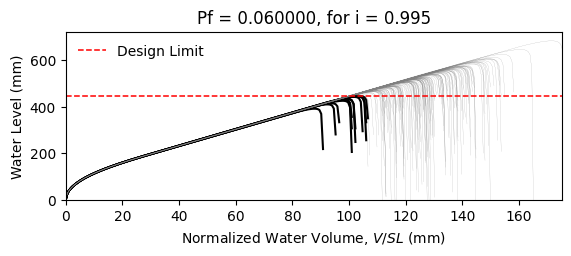

The table this chart was drawn from, first rows:
W14X22, L = 360.0 in, slope = 0.020833333333333332 in/in, dead load = 6.944444444444444e-05 kip/in…
zwlim AISC Appendix 2, zwlim DAMP, zwlim Proposed for ASCE 7, zwlim Neglect Ponding, dhnom Denver, dhnom New York, dhnom New Orleans, dh Denver, dh New York, dh New Orleans, dmax
15.16, 15.45, 13.32, 15.16, 5.58, 5.58, 5.58, 7.726, 7.726, 7.726, 22.05, Safe, 
15.16, 15.45, 13.32, 15.16, 5.58, 5.58, 5.58, 7.726, 7.726, 7.726, 19.26, Safe, 
15.16, 15.45, 13.32, 15.16, 5.58, 5.58, 5.58, 7.726, 7.726, 7.726, 18.53, Safe, 
15.16, 15.45, 13.32, 15.16, 5.58, 5.58, 5.58, 7.726, 7.726, 7.726, 21.77, Safe, 
15.16, 15.45, 13.32, 15.16, 5.58, 5.58, 5.58, 7.726, 7.726, 7.726, 18.28, Safe, 
15.16, 15.45, 13.32, 15.16, 5.58, 5.58, 5.58, 7.726, 7.726, 7.726, 26.93, Safe, 
15.16, 15.45, 13.32, 15.16, 5.58, 5.58, 5.58, 7.726, 7.726, 7.726, 20.34, Safe, 
15.16, 15.45, 13.32, 15.16, 5.58, 5.58, 5.58, 7.726, 7.726, 7.726, 18.45, Safe, 
15.16, 15.45, 13.32, 15.16, 5.58, 5.58, 5.58, 7.726, 7.726, 7.726, 21.27, Safe, 
15.16, 15.45, 13.32, 15.16, 5.58, 5.58, 5.58, 7.726, 7.726, 7.726, 19.99, Safe, 
15.16, 15.45, 13.32, 15.16, 5.58, 5.58, 5.58, 7.726, 7.726, 7.726, 17.63, Safe, 
15.16, 15.45, 13.32, 15.16, 5.58, 5.58, 5.58, 7.726, 7.726, 7.726, 17.02, Fail, 
15.16, 15.45, 13.32, 15.16, 5.58, 5.58, 5.58, 7.726, 7.726, 7.726, 21.46, Safe, 
15.16, 15.45, 13.32, 15.16, 5.58, 5.58, 5.58, 7.726, 7.726, 7.726, 18.86, Safe, 
15.16, 15.45, 13.32, 15.16, 5.58, 5.58, 5.58, 7.726, 7.726, 7.726, 21.86, Safe, 
15.16, 15.45, 13.32, 15.16, 5.58, 5.58, 5.58, 7.726, 7.726, 7.726, 19.86, Safe, 
15.16, 15.45, 13.32, 15.16, 5.58, 5.58, 5.58, 7.726, 7.726, 7.726, 20.52, Safe, 
15.16, 15.45, 13.32, 15.16, 5.58, 5.58, 5.58, 7.726, 7.726, 7.726, 22.45, Safe, 
15.16, 15.45, 13.32, 15.16, 5.58, 5.58, 5.58, 7.726, 7.726, 7.726, 18.39, Safe, 
15.16, 15.45, 13.32, 15.16, 5.58, 5.58, 5.58, 7.726, 7.726, 7.726, 19.33, Safe, 
15.16, 15.45, 13.32, 15.16, 5.58, 5.58, 5.58, 7.726, 7.726, 7.726, 18.3, Safe, 
15.16, 15.45, 13.32, 15.16, 5.58, 5.58, 5.58, 7.726, 7.726, 7.726, 21.69, Safe, 
15.16, 15.45, 13.32, 15.16, 5.58, 5.58, 5.58, 7.726, 7.726, 7.726, 22.57, Safe, 
15.16, 15.45, 13.32, 15.16, 5.58, 5.58, 5.58, 7.726, 7.726, 7.726, 20.09, Safe, 
15.16, 15.45, 13.32, 15.16, 5.58, 5.58, 5.58, 7.726, 7.726, 7.726, 19.21, Safe, 
15.16, 15.45, 13.32, 15.16, 5.58, 5.58, 5.58, 7.726, 7.726, 7.726, 16.95, Fail, 
15.16, 15.45, 13.32, 15.16, 5.58, 5.58, 5.58, 7.726, 7.726, 7.726, 21.16, Safe, 
15.16, 15.45, 13.32, 15.16, 5.58, 5.58, 5.58, 7.726, 7.726, 7.726, 20.85, Safe, 
15.16, 15.45, 13.32, 15.16, 5.58, 5.58, 5.58, 7.726, 7.726, 7.726, 18.47, Safe, 
15.16, 15.45, 13.32, 15.16, 5.58, 5.58, 5.58, 7.726, 7.726, 7.726, 23.29, Safe, 
15.16, 15.45, 13.32, 15.16, 5.58, 5.58, 5.58, 7.726, 7.726, 7.726, 20.47, Safe, 
15.16, 15.45, 13.32, 15.16, 5.58, 5.58, 5.58, 7.726, 7.726, 7.726, 21.19, Safe, 
15.16, 15.45, 13.32, 15.16, 5.58, 5.58, 5.58, 7.726, 7.726, 7.726, 19.03, Safe, 
15.16, 15.45, 13.32, 15.16, 5.58, 5.58, 5.58, 7.726, 7.726, 7.726, 22.61, Safe, 
15.16, 15.45, 13.32, 15.16, 5.58, 5.58, 5.58, 7.726, 7.726, 7.726, 21.51, Safe, 
15.16, 15.45, 13.32, 15.16, 5.58, 5.58, 5.58, 7.726, 7.726, 7.726, 18.4, Safe, 
15.16, 15.45, 13.32, 15.16, 5.58, 5.58, 5.58, 7.726, 7.726, 7.726, 20.82, Safe, 
15.16, 15.45, 13.32, 15.16, 5.58, 5.58, 5.58, 7.726, 7.726, 7.726, 21.17, Safe, 
15.16, 15.45, 13.32, 15.16, 5.58, 5.58, 5.58, 7.726, 7.726, 7.726, 22.06, Safe, 
15.16, 15.45, 13.32, 15.16, 5.58, 5.58, 5.58, 7.726, 7.726, 7.726, 17.83, Safe, 
15.16, 15.45, 13.32, 15.16, 5.58, 5.58, 5.58, 7.726, 7.726, 7.726, 22.52, Safe, 
15.16, 15.45, 13.32, 15.16, 5.58, 5.58, 5.58, 7.726, 7.726, 7.726, 19.04, Safe, 
15.16, 15.45, 13.32, 15.16, 5.58, 5.58, 5.58, 7.726, 7.726, 7.726, 19.99, Safe, 
15.16, 15.45, 13.32, 15.16, 5.58, 5.58, 5.58, 7.726, 7.726, 7.726, 19.51, Safe, 
15.16, 15.45, 13.32, 15.16, 5.58, 5.58, 5.58, 7.726, 7.726, 7.726, 22.27, Safe, 
15.16, 15.45, 13.32, 15.16, 5.58, 5.58, 5.58, 7.726, 7.726, 7.726, 17.42, Fail, 
15.16, 15.45, 13.32, 15.16, 5.58, 5.58, 5.58, 7.726, 7.726, 7.726, 20.33, Safe, 
15.16, 15.45, 13.32, 15.16, 5.58, 5.58, 5.58, 7.726, 7.726, 7.726, 19.03, Safe, 
15.16, 15.45, 13.32, 15.16, 5.58, 5.58, 5.58, 7.726, 7.726, 7.726, 20.39, Safe, 
15.16, 15.45, 13.32, 15.16, 5.58, 5.58, 5.58, 7.726, 7.726, 7.726, 18.59, Safe, 
15.16, 15.45, 13.32, 15.16, 5.58, 5.58, 5.58, 7.726, 7.726, 7.726, 21.72, Safe, 
15.16, 15.45, 13.32, 15.16, 5.58, 5.58, 5.58, 7.726, 7.726, 7.726, 16.34, Fail, 
15.16, 15.45, 13.32, 15.16, 5.58, 5.58, 5.58, 7.726, 7.726, 7.726, 20.45, Safe, 
15.16, 15.45, 13.32, 15.16, 5.58, 5.58, 5.58, 7.726, 7.726, 7.726, 19.01, Safe, 
15.16, 15.45, 13.32, 15.16, 5.58, 5.58, 5.58, 7.726, 7.726, 7.726, 23.17, Safe, 
15.16, 15.45, 13.32, 15.16, 5.58, 5.58, 5.58, 7.726, 7.726, 7.726, 18.91, Safe, 
15.16, 15.45, 13.32, 15.16, 5.58, 5.58, 5.58, 7.726, 7.726, 7.726, 20, Safe, 
15.16, 15.45, 13.32, 15.16, 5.58, 5.58, 5.58, 7.726, 7.726, 7.726, 18.88, Safe, 
15.16, 15.45, 13.32, 15.16, 5.58, 5.58, 5.58, 7.726, 7.726, 7.726, 17.1, Fail, 
... 142 more rows
